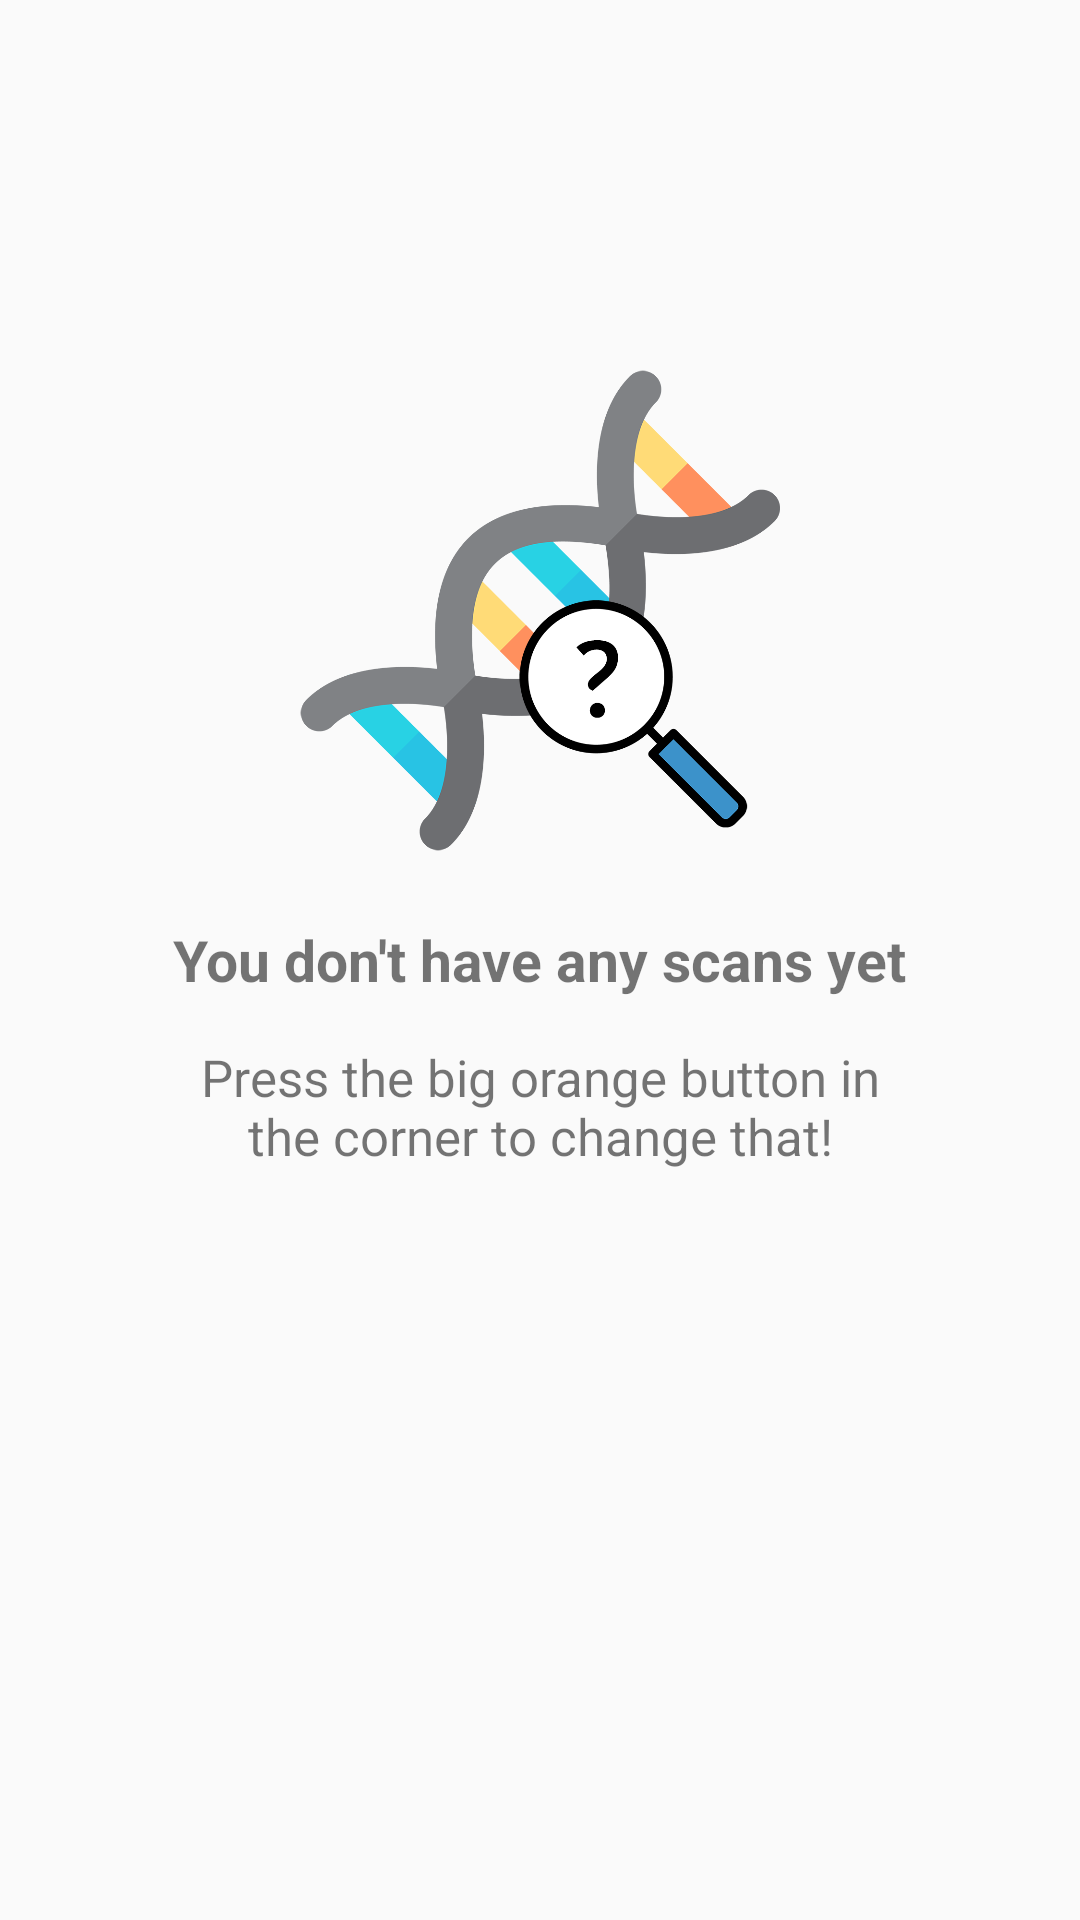

Layout XML and referenced resources for this Android screen:
<!-- AndroidManifest.xml: application theme AppTheme -->
<!-- res/layout/content_empty_state.xml -->
<?xml version="1.0" encoding="utf-8"?>
<RelativeLayout xmlns:android="http://schemas.android.com/apk/res/android"
    android:orientation="vertical" android:layout_width="match_parent"
    android:layout_height="match_parent">

    <TextView
        android:id="@+id/empty_state_header"
        android:layout_width="wrap_content"
        android:layout_height="wrap_content"
        android:text="@string/empty_state_head"
        android:layout_centerHorizontal="true"
        android:layout_centerVertical="true"
        android:textSize="19sp"
        android:textStyle="bold"
        android:layout_marginBottom="15dp"/>

    <ImageView
        android:id="@+id/dna_image"
        android:layout_width="wrap_content"
        android:layout_height="wrap_content"
        android:src="@drawable/dna"
        android:layout_marginTop="100dp"
        android:layout_marginLeft="100dp"
        android:layout_marginRight="100dp"
        android:layout_above="@id/empty_state_header"
        android:layout_centerHorizontal="true" />

    <TextView
        android:layout_width="wrap_content"
        android:layout_height="wrap_content"
        android:text="@string/empty_state_desc"
        android:textSize="17sp"
        android:layout_marginStart="60dp"
        android:layout_marginEnd="60dp"
        android:layout_marginBottom="30dp"
        android:textAlignment="center"
        android:layout_below="@id/empty_state_header"/>
</RelativeLayout>
<!-- resources referenced by this layout -->
<resources>
  <!-- drawable dna: png bitmap (drawable-hdpi, 94802 bytes) -->
  <string name="empty_state_desc">Press the big orange button in the corner to change that!</string>
  <string name="empty_state_head">You don\'t have any scans yet</string>
  <style name="AppTheme" parent="Theme.AppCompat.Light.DarkActionBar">
          
          <item name="colorPrimary">@color/colorPrimary</item>
          <item name="colorPrimaryDark">@color/colorPrimaryDark</item>
          <item name="colorAccent">@color/colorAccent</item>
       </style>
  <color name="colorPrimary">#3F51B5</color>
  <color name="colorPrimaryDark">#303F9F</color>
  <color name="colorAccent">#FF9800</color>
</resources>
